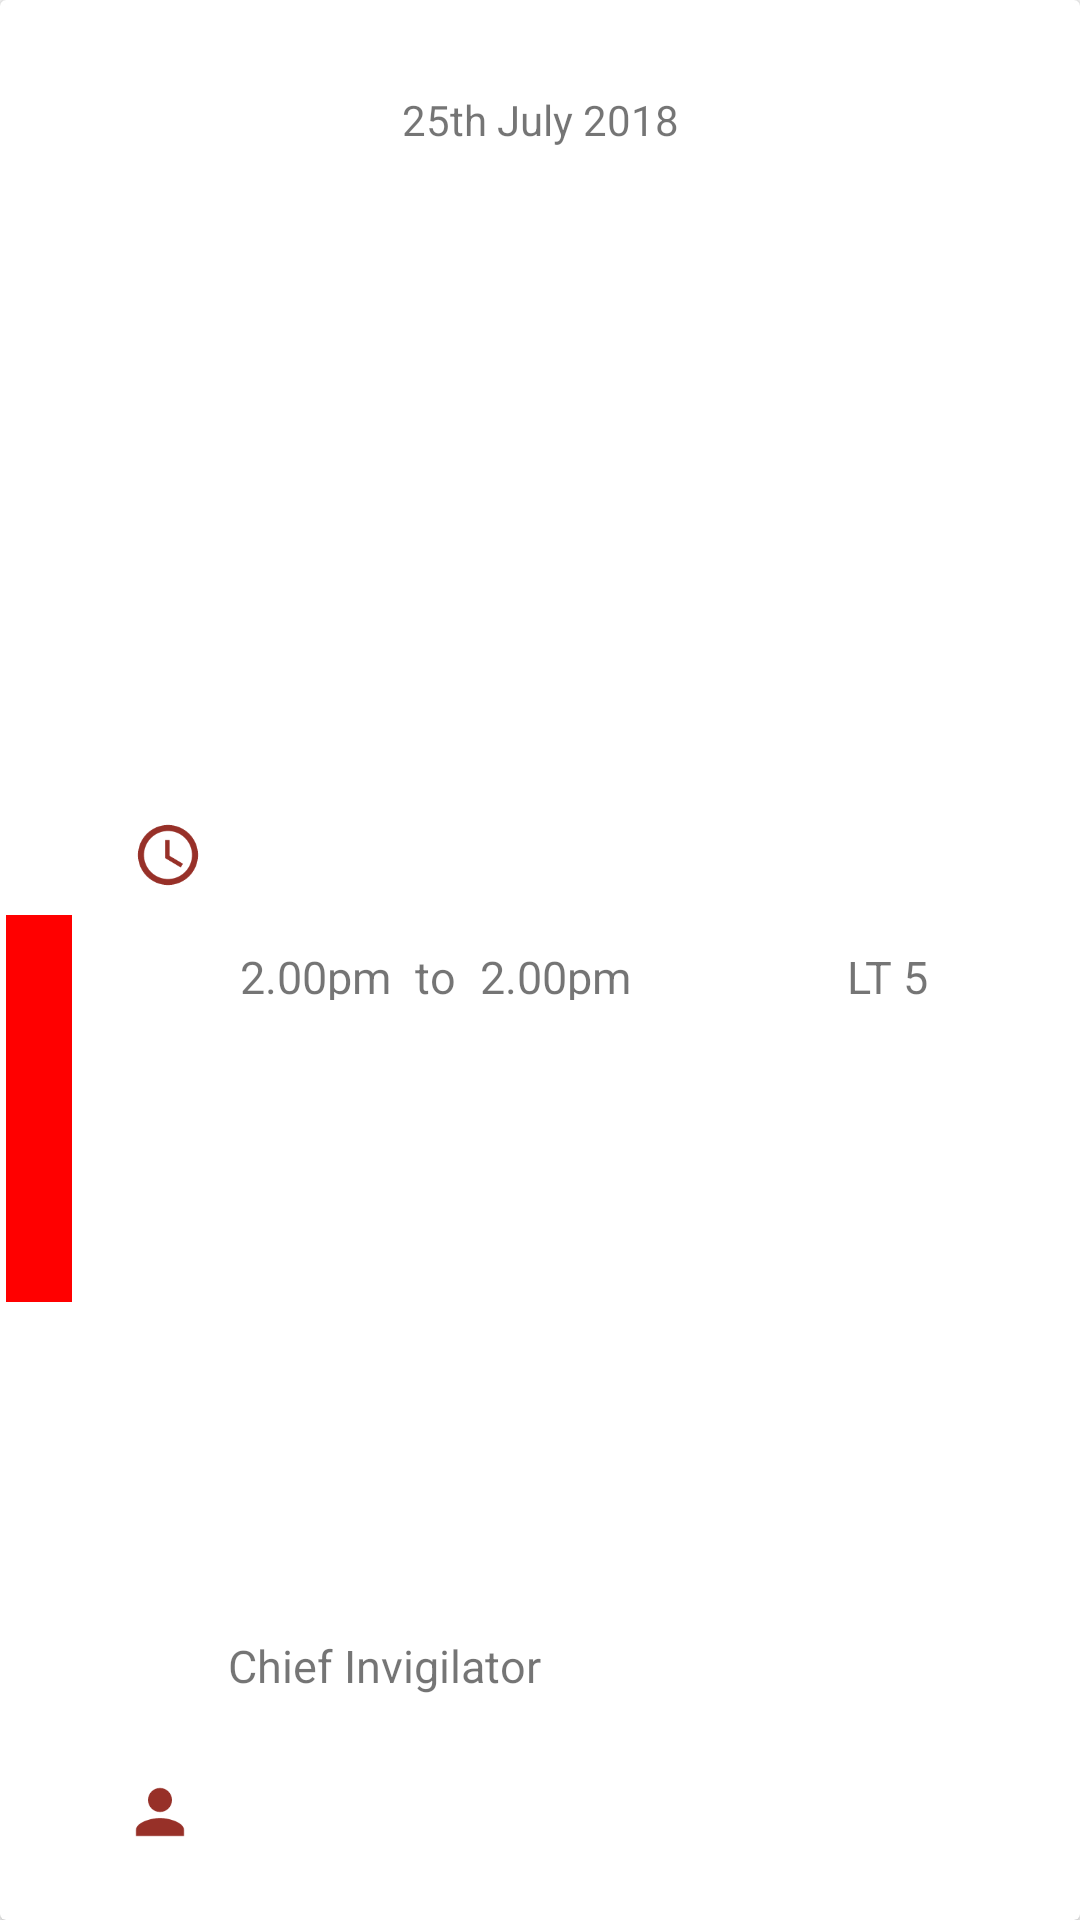

Reconstruct the res/layout file that produces this screen, plus the resources it refers to.
<!-- AndroidManifest.xml: application theme AppTheme -->
<!-- res/layout/card_view.xml -->
<?xml version="1.0" encoding="utf-8"?>
<android.support.v7.widget.CardView xmlns:android="http://schemas.android.com/apk/res/android"
    xmlns:app="http://schemas.android.com/apk/res-auto"
    xmlns:tools="http://schemas.android.com/tools"
    tools:style="@style/CardView"
    android:id="@+id/card_view"
    android:layout_width="match_parent"
    android:layout_height="150dp"
    >


    <android.support.constraint.ConstraintLayout
        android:id="@+id/card_constraint_view"
        android:layout_width="match_parent"
        android:layout_height="match_parent"
        android:layout_alignParentStart="true"
        android:layout_alignParentTop="true"
        app:layout_constraintEnd_toEndOf="@+id/role_text"
        app:layout_constraintStart_toEndOf="@+id/role_text">

        <TextView
            android:id="@+id/date"
            android:layout_width="179dp"
            android:layout_height="23dp"
            android:layout_marginBottom="8dp"
            android:layout_marginEnd="8dp"
            android:layout_marginStart="8dp"
            android:text="25th July 2018"
            android:textAlignment="center"
            app:layout_constraintBottom_toBottomOf="parent"
            app:layout_constraintEnd_toEndOf="parent"
            app:layout_constraintStart_toStartOf="parent"
            app:layout_constraintTop_toTopOf="parent"
            app:layout_constraintVertical_bias="0.05" />

        <View
            android:id="@+id/color_bar"
            android:layout_width="22dp"
            android:layout_height="129dp"
            android:layout_marginBottom="8dp"
            android:layout_marginEnd="8dp"
            android:layout_marginTop="8dp"
            android:background="@color/colorPrimary"
            app:layout_constraintBottom_toBottomOf="parent"
            app:layout_constraintEnd_toEndOf="parent"
            app:layout_constraintHorizontal_bias="0.006"
            app:layout_constraintHorizontal_chainStyle="spread_inside"
            app:layout_constraintStart_toStartOf="parent"
            app:layout_constraintTop_toTopOf="parent"
            app:layout_constraintVertical_bias="0.6" />


        <TextView
            android:id="@+id/time"
            android:layout_width="wrap_content"
            android:layout_height="18dp"
            android:layout_marginStart="12dp"
            android:layout_marginTop="8dp"
            android:text="2.00pm"
            android:textSize="15sp"
            app:layout_constraintBottom_toTopOf="@+id/role_text"
            app:layout_constraintStart_toEndOf="@+id/imageView6"
            app:layout_constraintTop_toTopOf="parent"
            app:layout_constraintVertical_bias="0.592" />


        <TextView
            android:id="@+id/to"
            android:layout_width="wrap_content"
            android:layout_height="18dp"
            android:layout_marginStart="8dp"
            android:layout_marginTop="8dp"
            android:text="to"
            android:textSize="15sp"
            app:layout_constraintBottom_toTopOf="@+id/role_text"
            app:layout_constraintStart_toEndOf="@+id/time"
            app:layout_constraintTop_toTopOf="parent"
            app:layout_constraintVertical_bias="0.592" />

        <TextView
            android:id="@+id/endTime"
            android:layout_width="wrap_content"
            android:layout_height="18dp"
            android:layout_marginStart="8dp"
            android:layout_marginTop="8dp"
            android:text="2.00pm"
            android:textSize="15sp"
            app:layout_constraintBottom_toTopOf="@+id/role_text"
            app:layout_constraintStart_toEndOf="@+id/to"
            app:layout_constraintTop_toTopOf="parent"
            app:layout_constraintVertical_bias="0.592" />

        <TextView
            android:id="@+id/location_text"
            android:layout_width="40dp"
            android:layout_height="wrap_content"
            android:layout_marginEnd="62dp"
            android:text="LT 5"
            android:textSize="15sp"
            app:layout_constraintEnd_toEndOf="parent"
            app:layout_constraintStart_toEndOf="@+id/imageView8"
            app:layout_constraintTop_toTopOf="@+id/imageView8" />


        <TextView
            android:id="@+id/role_text"
            android:layout_width="wrap_content"
            android:layout_height="wrap_content"
            android:layout_marginBottom="17dp"
            android:layout_marginEnd="8dp"
            android:layout_marginTop="8dp"
            android:text="Chief Invigilator"
            android:textSize="15sp"
            app:layout_constraintBottom_toBottomOf="parent"
            app:layout_constraintEnd_toEndOf="parent"
            app:layout_constraintHorizontal_bias="0.059"
            app:layout_constraintStart_toEndOf="@+id/imageView10"
            app:layout_constraintTop_toTopOf="parent"
            app:layout_constraintVertical_bias="0.903" />

        <ImageView
            android:id="@+id/imageView6"
            android:layout_width="wrap_content"
            android:layout_height="wrap_content"
            android:layout_marginBottom="8dp"
            android:layout_marginStart="44dp"
            app:layout_constraintBottom_toBottomOf="parent"
            app:layout_constraintStart_toStartOf="parent"
            app:layout_constraintTop_toTopOf="parent"
            app:layout_constraintVertical_bias="0.449"
            app:srcCompat="@drawable/ic_access_time_black_24dp" />

        <ImageView
            android:id="@+id/imageView8"
            android:layout_width="25dp"
            android:layout_height="wrap_content"
            android:layout_marginEnd="12dp"
            app:layout_constraintBottom_toBottomOf="@+id/imageView6"
            app:layout_constraintEnd_toStartOf="@+id/location_text"
            app:layout_constraintStart_toEndOf="@+id/date"
            app:layout_constraintTop_toTopOf="@+id/time"
            app:layout_constraintVertical_bias="0.0"
            app:srcCompat="@drawable/ic_location_on_black_24dp" />

        <ImageView
            android:id="@+id/imageView10"
            android:layout_width="wrap_content"
            android:layout_height="wrap_content"
            android:layout_marginBottom="24dp"
            android:layout_marginEnd="8dp"
            android:layout_marginStart="8dp"
            app:layout_constraintBottom_toBottomOf="parent"
            app:layout_constraintEnd_toEndOf="parent"
            app:layout_constraintHorizontal_bias="0.104"
            app:layout_constraintStart_toStartOf="parent"
            app:srcCompat="@drawable/ic_person_black_24dp" />

    </android.support.constraint.ConstraintLayout>
    </android.support.v7.widget.CardView>
<!-- resources referenced by this layout -->
<resources>
  <color name="colorPrimary">#ff0000</color>
  <!-- drawable ic_access_time_black_24dp (drawable) -->
  <vector android:height="24dp" android:tint="#973028"
      android:viewportHeight="24.0" android:viewportWidth="24.0"
      android:width="24dp" xmlns:android="http://schemas.android.com/apk/res/android">
      <path android:fillColor="#FF000000" android:pathData="M11.99,2C6.47,2 2,6.48 2,12s4.47,10 9.99,10C17.52,22 22,17.52 22,12S17.52,2 11.99,2zM12,20c-4.42,0 -8,-3.58 -8,-8s3.58,-8 8,-8 8,3.58 8,8 -3.58,8 -8,8zM12.5,7H11v6l5.25,3.15 0.75,-1.23 -4.5,-2.67z"/>
  </vector>
  <!-- drawable ic_location_on_black_24dp (drawable) -->
  <vector android:height="24dp" android:tint="#973028"
      android:viewportHeight="24.0" android:viewportWidth="24.0"
      android:width="24dp" xmlns:android="http://schemas.android.com/apk/res/android">
      <path android:fillColor="#FF000000" android:pathData="M12,2C8.13,2 5,5.13 5,9c0,5.25 7,13 7,13s7,-7.75 7,-13c0,-3.87 -3.13,-7 -7,-7zM12,11.5c-1.38,0 -2.5,-1.12 -2.5,-2.5s1.12,-2.5 2.5,-2.5 2.5,1.12 2.5,2.5 -1.12,2.5 -2.5,2.5z"/>
  </vector>
  <!-- drawable ic_person_black_24dp (drawable) -->
  <vector android:height="24dp" android:tint="#973028"
      android:viewportHeight="24.0" android:viewportWidth="24.0"
      android:width="24dp" xmlns:android="http://schemas.android.com/apk/res/android">
      <path android:fillColor="#FF000000" android:pathData="M12,12c2.21,0 4,-1.79 4,-4s-1.79,-4 -4,-4 -4,1.79 -4,4 1.79,4 4,4zM12,14c-2.67,0 -8,1.34 -8,4v2h16v-2c0,-2.66 -5.33,-4 -8,-4z"/>
  </vector>
  <style name="AppTheme" parent="Theme.AppCompat.Light.DarkActionBar">
          
          <item name="colorPrimary">@color/colorPrimary</item>
          <item name="colorPrimaryDark">@color/colorPrimaryDark</item>
          <item name="colorAccent">@color/colorAccent</item>
          
      </style>
  <color name="colorPrimaryDark">#303F9F</color>
  <color name="colorAccent">#BDBDBD</color>
</resources>
